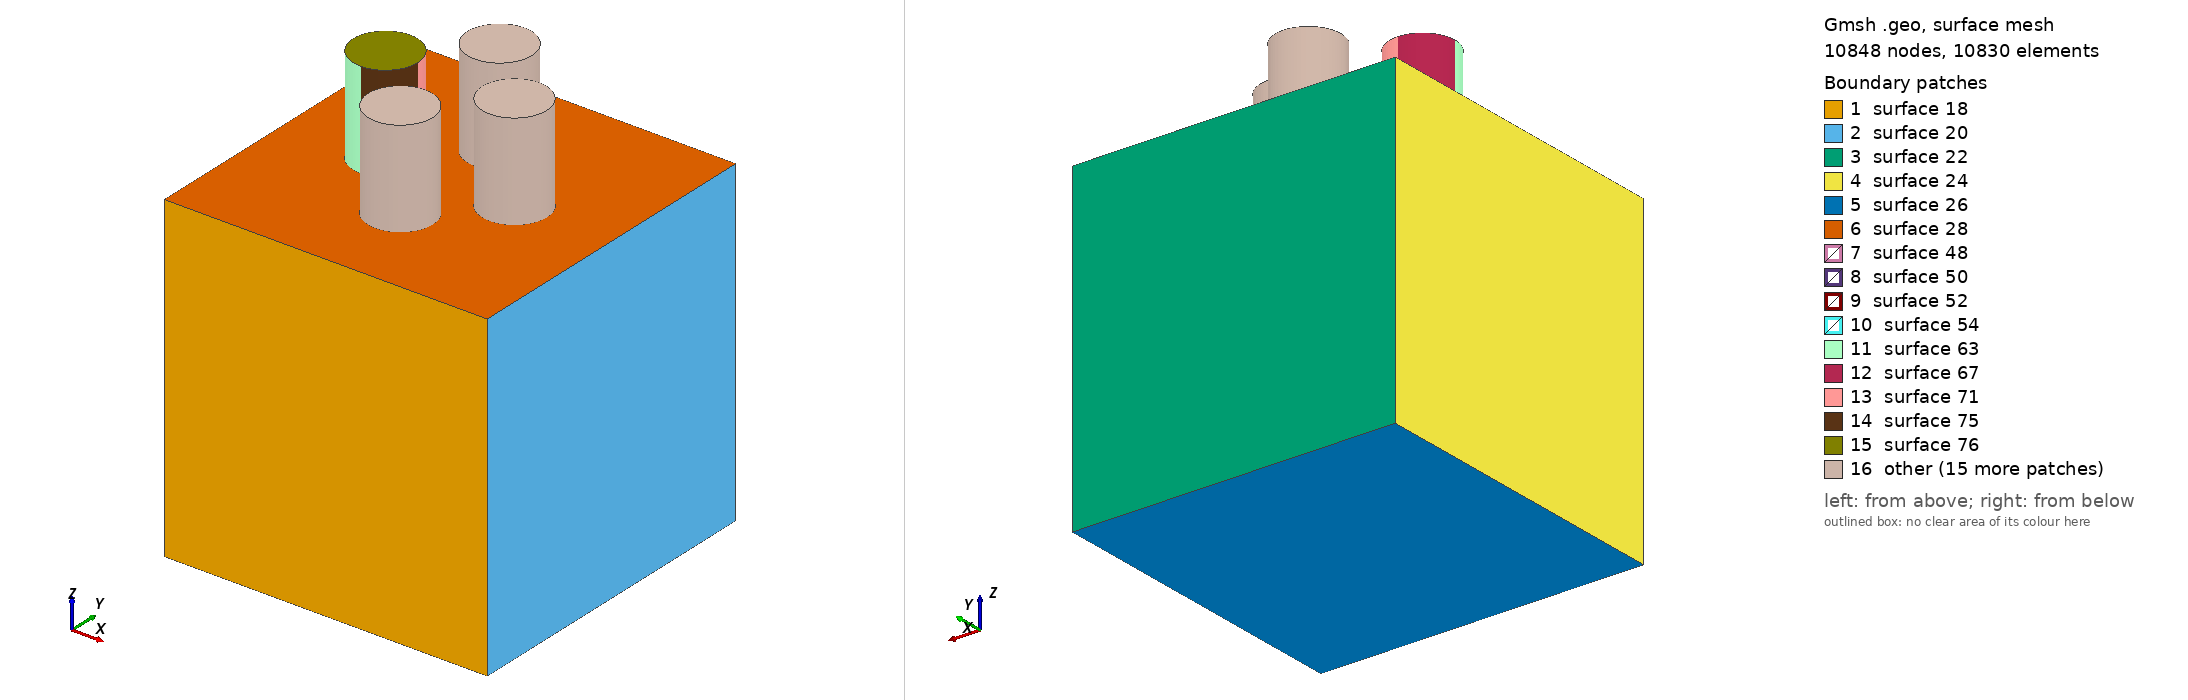

Gmsh geometry script, surface-meshed: 10848 nodes, 10830 surface elements. Boundary patches (legend numbers): 1 surface 18, 2 surface 20, 3 surface 22, 4 surface 24, 5 surface 26, 6 surface 28, 7 surface 48, 8 surface 50, 9 surface 52, 10 surface 54, 11 surface 63, 12 surface 67, 13 surface 71, 14 surface 75, 15 surface 76, 16 other. Left view from above one corner, right view from below the opposite corner. The script declares no physical surfaces, so the legend lists its geometric surfaces. The drawing asked Gmsh for element sizes between 1% and 20% of the model's largest extent; the script's own settings can give other sizes.

=== ice_island_with_legs.geo (drawn) ===
a = 10;
r = 1;
R = 2;
h = 3;

///Cube
Point(1) = {0, 0, 0};
Point(2) = {a, 0, 0};
Point(3) = {0, a, 0};
Point(4) = {a, a, 0};
Point(5) = {a, a, a};
Point(6) = {a, 0, a};
Point(7) = {0, a, a};
Point(8) = {0, 0, a};

Line(5) = {1, 2};
Line(6) = {2, 4};
Line(7) = {4, 3};
Line(8) = {3, 1};
Line(9) = {7, 5};
Line(10) = {5, 6};
Line(11) = {6, 8};
Line(12) = {7, 8};
Line(13) = {3, 7};
Line(14) = {5, 4};
Line(15) = {6, 2};
Line(16) = {8, 1};

Line Loop(17) = {16, 5, -15, 11};
Plane Surface(18) = {17};
Line Loop(19) = {10, 15, 6, -14};
Plane Surface(20) = {19};
Line Loop(21) = {7, 13, 9, 14};
Plane Surface(22) = {21};
Line Loop(23) = {13, 12, 16, -8};
Plane Surface(24) = {23};
Line Loop(25) = {5, 6, 7, 8};
Plane Surface(26) = {25};
Line Loop(27) = {10, 11, -12, 9};
Plane Surface(28) = {27};
Surface Loop(29) = {22, 26, 18, 24, 28, 20};

Volume(30) = {29};


///Legs
//First
Point(90) = {a / 2 - R, a / 2, a};
Point(91) = {a / 2 - R - r, a / 2, a};
Point(92) = {a / 2 - R, a / 2 + r, a};
Point(93) = {a / 2 - R + r, a / 2, a};
Point(94) = {a / 2 - R, a / 2 - r, a};

Circle(35) = {91, 90, 92};
Circle(36) = {92, 90, 93};
Circle(37) = {93, 90, 94};
Circle(38) = {94, 90, 91};

Line Loop(49) = {38, 35, 36, 37};
Plane Surface(50) = {49};

//Second
Point(100) = {a / 2, a / 2 + R, a};
Point(101) = {a / 2 - r, a / 2 + R, a};
Point(102) = {a / 2, a / 2 + R + r, a};
Point(103) = {a / 2 + r, a / 2 + R, a};
Point(104) = {a / 2, a / 2 + R - r, a};

Circle(31) = {101, 100, 102};
Circle(32) = {102, 100, 103};
Circle(33) = {103, 100, 104};
Circle(34) = {104, 100, 101};

Line Loop(47) = {31, 32, 33, 34};
Plane Surface(48) = {47};

//Third
Point(110) = {a / 2 + R, a / 2 , a};
Point(111) = {a / 2 + R - r, a / 2, a};
Point(112) = {a / 2 + R, a / 2 + r , a};
Point(113) = {a / 2 + R + r, a / 2, a};
Point(114) = {a / 2 + R, a / 2 - r, a};

Circle(43) = {111, 110, 112};
Circle(44) = {112, 110, 113};
Circle(45) = {113, 110, 114};
Circle(46) = {114, 110, 111};

Line Loop(53) = {46, 43, 44, 45};
Plane Surface(54) = {53};

//Fourth
Point(120) = {a / 2, a / 2 - R, a};
Point(121) = {a / 2 - r, a / 2 - R, a};
Point(122) = {a / 2, a / 2 - R + r, a};
Point(123) = {a / 2 + r, a / 2 - R, a};
Point(124) = {a / 2, a / 2 - R - r, a};

Circle(39) = {121, 120, 122};
Circle(40) = {122, 120, 123};
Circle(41) = {123, 120, 124};
Circle(42) = {124, 120, 121};

Line Loop(51) = {42, 39, 40, 41};
Plane Surface(52) = {51};

//Translate all
Extrude {0, 0, h} {
  Surface{50, 48, 54, 52};
}

Transfinite Line "*" = 20 Using Bump 0.25;
Transfinite Surface "*";
Recombine Surface "*";
Transfinite Volume "*";
